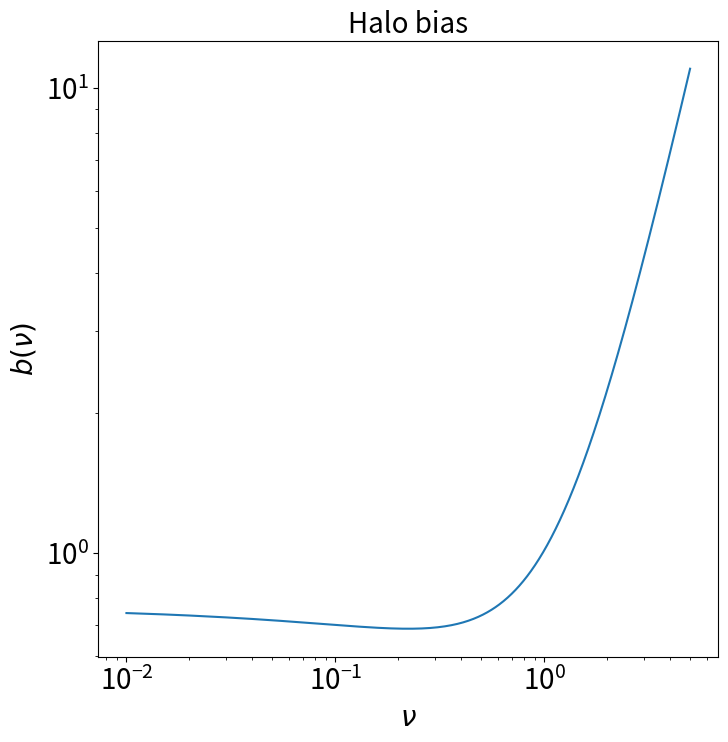

The matplotlib source for this figure:
import matplotlib.pyplot as plt
import numpy as np
import os
import sys

SMALL_SIZE = 8
MEDIUM_SIZE = 10
BIGGER_SIZE = 20

plt.rc('font', size=BIGGER_SIZE)          # controls default text sizes
plt.rc('axes', titlesize=BIGGER_SIZE)     # fontsize of the axes title
plt.rc('axes', labelsize=BIGGER_SIZE)    # fontsize of the x and y labels

dc = 1.686
q = 0.707
p = 0.3


def b_st(nu):
    return (1.+(q*(nu**2)-1.+2.*p/(1.+(q*nu**2)**p))/dc)


nu = np.linspace(0.01, 5, 1000)
b_nu = b_st(nu)

plt.figure(1).set_size_inches((8, 8), forward=False)
plt.plot(nu, b_nu)
plt.xscale('log')
plt.yscale('log')
plt.xlabel('$\\nu$')
plt.ylabel('$b(\\nu)$')
plt.title("Halo bias")
os.system('mkdir -p figures/quantities')
plt.savefig('figures/quantities/b_nu.png', dpi=200, bbox_inches='tight')
plt.show()
